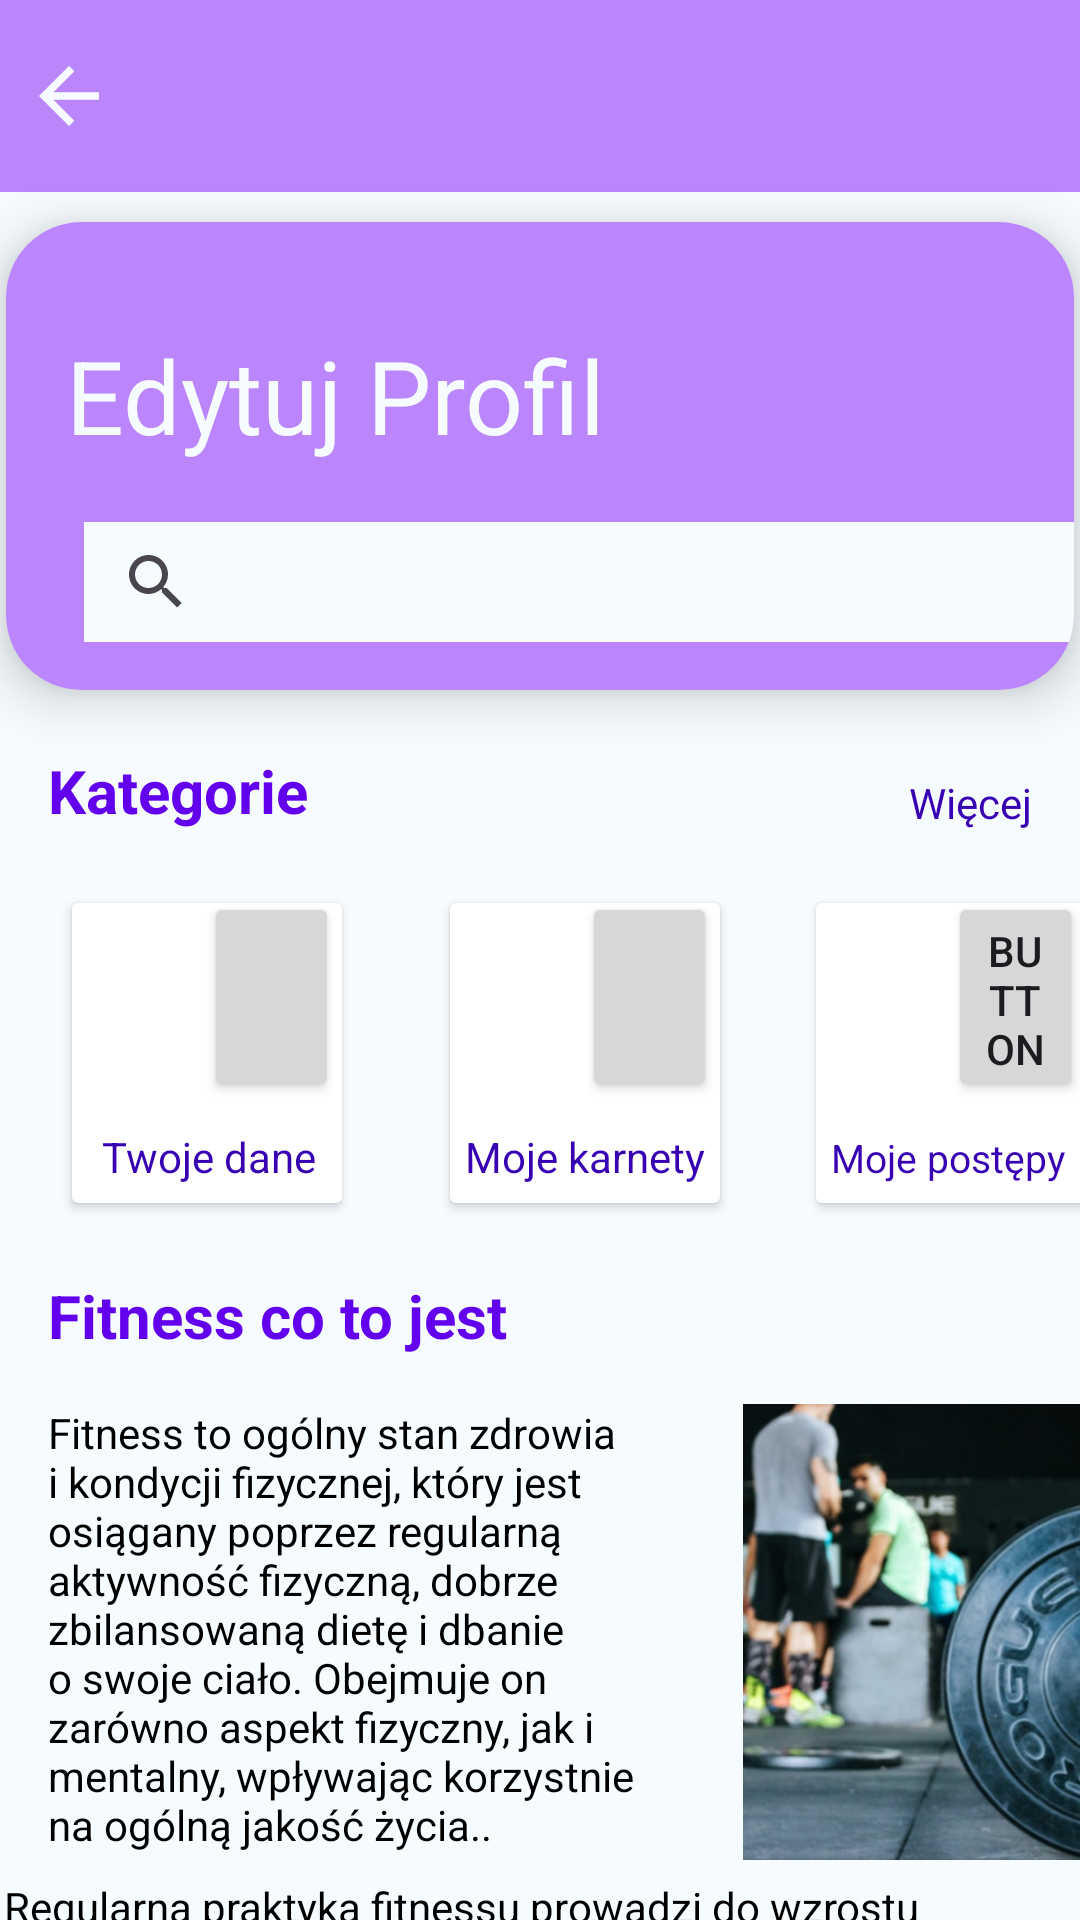

Layout XML and referenced resources for this Android screen:
<!-- AndroidManifest.xml: application theme Theme.LoginApplication -->
<!-- res/layout/activity_profile.xml -->
<?xml version="1.0" encoding="utf-8"?>
<androidx.constraintlayout.widget.ConstraintLayout xmlns:android="http://schemas.android.com/apk/res/android"
    xmlns:app="http://schemas.android.com/apk/res-auto"
    xmlns:tools="http://schemas.android.com/tools"
    android:layout_width="match_parent"
    android:layout_height="match_parent"
    android:background="@color/app_theme_light"
    tools:context=".ProfileActivity">

    <androidx.appcompat.widget.Toolbar
        android:id="@+id/toolbar2"
        android:layout_width="match_parent"
        android:layout_height="wrap_content"
        android:background="?attr/colorPrimary"
        android:backgroundTint="@color/purple_200"
        android:minHeight="?attr/actionBarSize"
        android:theme="?attr/actionBarTheme"
        app:layout_constraintEnd_toEndOf="parent"
        app:layout_constraintStart_toStartOf="parent"
        app:layout_constraintTop_toTopOf="parent" />

    <androidx.cardview.widget.CardView
        android:id="@+id/cardView4"
        android:layout_width="match_parent"
        android:layout_height="0dp"
        android:layout_marginStart="2dp"
        android:layout_marginTop="10dp"
        android:layout_marginEnd="2dp"
        android:backgroundTint="@color/purple_200"
        app:cardCornerRadius="25dp"
        app:cardElevation="10dp"
        app:layout_constraintEnd_toEndOf="parent"
        app:layout_constraintStart_toStartOf="parent"
        app:layout_constraintTop_toBottomOf="@+id/toolbar2">

        <TextView
            android:id="@+id/edit_h1"
            android:layout_width="wrap_content"
            android:layout_height="wrap_content"
            android:layout_marginVertical="35dp"
            android:layout_marginLeft="20dp"
            android:text="Edytuj Profil"
            android:textColor="@color/app_theme_light"
            android:textSize="34sp" />

        <SearchView
            android:id="@+id/searching_pole"
            android:layout_width="330dp"
            android:layout_height="40dp"
            android:layout_marginHorizontal="26dp"
            android:layout_marginTop="100dp"
            android:layout_marginBottom="16dp"
            android:background="@color/app_theme_light" />

    </androidx.cardview.widget.CardView>

    <ImageButton
        android:id="@+id/notifications_btn"
        android:layout_width="wrap_content"
        android:layout_height="wrap_content"
        android:backgroundTint="@color/purple_200"
        android:tint="@color/app_theme_light"
        app:layout_constraintBottom_toBottomOf="@+id/toolbar2"
        app:layout_constraintEnd_toEndOf="@+id/toolbar2"
        app:layout_constraintTop_toTopOf="parent"
        app:srcCompat="@drawable/baseline_notifications_none_24" />

    <androidx.cardview.widget.CardView
        android:id="@+id/your_data"
        android:layout_width="90dp"
        android:layout_height="100dp"
        android:layout_marginStart="24dp"
        android:layout_marginTop="24dp"
        app:layout_constraintStart_toStartOf="parent"
        app:layout_constraintTop_toBottomOf="@+id/category_h">

        <Button
            android:id="@+id/button2"
            android:layout_width="45dp"
            android:layout_height="70dp"
            android:layout_marginLeft="44dp"
            android:layout_marginTop="-4dp"
            app:cornerRadius="0dp"
            app:layout_constraintTop_toTopOf="parent" />

        <TextView
            android:layout_width="wrap_content"
            android:layout_height="wrap_content"
            android:layout_marginLeft="10dp"
            android:layout_marginTop="75dp"
            android:text="Twoje dane"
            android:textColor="@color/purple_700" />
    </androidx.cardview.widget.CardView>

    <androidx.cardview.widget.CardView
        android:id="@+id/your_passes"
        android:layout_width="90dp"
        android:layout_height="100dp"
        android:layout_marginStart="36dp"
        android:layout_marginTop="24dp"
        app:layout_constraintStart_toEndOf="@+id/your_data"
        app:layout_constraintTop_toBottomOf="@+id/category_h">

        <Button
            android:id="@+id/button3"
            android:layout_width="45dp"
            android:layout_height="70dp"
            android:layout_marginLeft="44dp"
            android:layout_marginTop="-4dp"
            app:cornerRadius="0dp" />

        <TextView
            android:id="@+id/textView5"
            android:layout_width="wrap_content"
            android:layout_height="wrap_content"
            android:layout_marginLeft="5dp"
            android:layout_marginTop="75dp"
            android:text="Moje karnety"
            android:textColor="@color/purple_700" />
    </androidx.cardview.widget.CardView>

    <androidx.cardview.widget.CardView
        android:id="@+id/your_success"
        android:layout_width="90dp"
        android:layout_height="100dp"
        android:layout_marginStart="32dp"
        android:layout_marginTop="24dp"
        app:layout_constraintStart_toEndOf="@+id/your_passes"
        app:layout_constraintTop_toBottomOf="@+id/category_h">

        <Button
            android:id="@+id/button4"
            android:layout_width="45dp"
            android:layout_height="70dp"
            android:layout_marginLeft="44dp"
            android:layout_marginTop="-4dp"
            android:text="Button"
            app:cornerRadius="0dp" />

        <TextView
            android:id="@+id/textView7"
            android:layout_width="wrap_content"
            android:layout_height="wrap_content"
            android:layout_marginLeft="5dp"
            android:layout_marginTop="76dp"
            android:text="Moje postępy"
            android:textColor="@color/purple_700"
            android:textSize="13sp" />
    </androidx.cardview.widget.CardView>

    <TextView
        android:id="@+id/category_h"
        android:layout_width="wrap_content"
        android:layout_height="wrap_content"
        android:layout_marginStart="16dp"
        android:layout_marginTop="20dp"
        android:text="Kategorie"
        android:textColor="@color/purple_500"
        android:textSize="20dp"
        android:textStyle="bold"
        app:layout_constraintBottom_toTopOf="@+id/your_data"
        app:layout_constraintStart_toStartOf="parent"
        app:layout_constraintTop_toBottomOf="@+id/cardView4" />

    <TextView
        android:id="@+id/profileinfo_h"
        android:layout_width="wrap_content"
        android:layout_height="wrap_content"
        android:layout_marginStart="16dp"
        android:layout_marginTop="24dp"
        android:text="Fitness co to jest"
        android:textColor="@color/purple_500"
        android:textSize="20dp"
        android:textStyle="bold"
        app:layout_constraintStart_toStartOf="parent"
        app:layout_constraintTop_toBottomOf="@+id/your_data" />

    <TextView
        android:id="@+id/categorymore_btn"
        android:layout_width="wrap_content"
        android:layout_height="wrap_content"
        android:layout_marginEnd="16dp"
        android:layout_marginBottom="24dp"
        android:text="Więcej"
        android:textColor="@color/purple_700"
        android:textStyle="normal"
        app:layout_constraintBottom_toTopOf="@+id/your_success"
        app:layout_constraintEnd_toEndOf="parent" />

    <TextView
        android:id="@+id/profileinfo_text1"
        android:layout_width="200dp"
        android:layout_height="150dp"
        android:layout_marginStart="16dp"
        android:layout_marginTop="16dp"
        android:ems="10"
        android:gravity="start|top"
        android:text="Fitness to ogólny stan zdrowia i kondycji fizycznej, który jest osiągany poprzez regularną aktywność fizyczną, dobrze zbilansowaną dietę i dbanie o swoje ciało. Obejmuje on zarówno aspekt fizyczny, jak i mentalny, wpływając korzystnie na ogólną jakość życia.."
        android:textColor="@color/black"
        android:textSize="14sp"
        app:layout_constraintStart_toStartOf="parent"
        app:layout_constraintTop_toBottomOf="@+id/profileinfo_h" />

    <ImageView
        android:id="@+id/imageView21"
        android:layout_width="145dp"
        android:layout_height="152dp"
        android:layout_marginStart="20dp"
        android:layout_marginTop="16dp"
        app:layout_constraintStart_toEndOf="@+id/profileinfo_text1"
        app:layout_constraintTop_toBottomOf="@+id/profileinfo_h"
        app:srcCompat="@drawable/gymshenaniganz" />

    <TextView
        android:id="@+id/profileinfo_text3"
        android:layout_width="355dp"
        android:layout_height="95dp"
        android:layout_marginTop="8dp"
        android:ems="10"
        android:gravity="start|top"
        android:text="Regularna praktyka fitnessu prowadzi do wzrostu wydolności organizmu, redukcji tkanki tłuszczowej, wzmacniania mięśni, poprawy funkcji układu sercowo-naczyniowego, a także zwiększenia energii i pozytywnego samopoczucia."
        android:textColor="@color/black"
        android:textSize="14sp"
        app:layout_constraintEnd_toEndOf="parent"
        app:layout_constraintHorizontal_bias="0.285"
        app:layout_constraintStart_toStartOf="parent"
        app:layout_constraintTop_toBottomOf="@+id/profileinfo_text1" />

    <ImageView
        android:id="@+id/profileback_btn"
        android:layout_width="30dp"
        android:layout_height="30dp"
        android:layout_marginStart="8dp"
        android:tint="@color/app_theme_light"
        app:layout_constraintBottom_toBottomOf="@+id/toolbar2"
        app:layout_constraintStart_toStartOf="parent"
        app:layout_constraintTop_toTopOf="@+id/toolbar2"
        app:srcCompat="@drawable/baseline_arrow_back_24" />

</androidx.constraintlayout.widget.ConstraintLayout>
<!-- resources referenced by this layout -->
<resources>
  <color name="app_theme_light">#f6fbff</color>
  <color name="black">#FF000000</color>
  <color name="purple_200">#FFBB86FC</color>
  <color name="purple_500">#FF6200EE</color>
  <color name="purple_700">#FF3700B3</color>
  <!-- drawable baseline_arrow_back_24 (drawable) -->
  <vector android:alpha="1.0" android:autoMirrored="true"
      android:height="24dp" android:tint="#000000"
      android:viewportHeight="24" android:viewportWidth="24"
      android:width="24dp" xmlns:android="http://schemas.android.com/apk/res/android">
      <path android:fillColor="@android:color/white" android:pathData="M20,11H7.83l5.59,-5.59L12,4l-8,8 8,8 1.41,-1.41L7.83,13H20v-2z"/>
  </vector>
  <!-- drawable gymshenaniganz: jpg bitmap (drawable, 50219 bytes) -->
  <style name="Theme.LoginApplication" parent="Base.Theme.LoginApplication" />
  <style name="Base.Theme.LoginApplication" parent="Theme.Material3.DayNight.NoActionBar">
          
          
      </style>
</resources>
